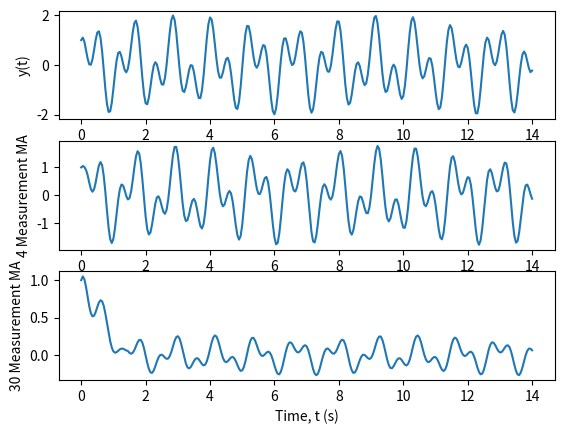

The matplotlib source for this figure:
import pandas as pd
import numpy as np
import matplotlib.pyplot as plt

def y(x):
    y = np.sin(5*x) + np.cos(11*x)
    return y

t = np.arange(0, 14.05, 0.05)
# print(t)

# create pandas dataframe object
df = pd.DataFrame({
    'time (t)': t, 
    'y(t)': y(t)}
)

# print(df.head(10))

# get moving average for 10, 4, and 30 units, respectively
nums = [10, 4, 30]
for n in nums:
    df[f'{n}MA'] = df['y(t)'].rolling(n, 1).mean()

# print(df.head(10))

# plotted the graphs
plt.figure(1)
plt.subplot(3, 1, 1)
plt.plot(df['time (t)'], df['y(t)'])
plt.xlabel('Time, t (s)')
plt.ylabel('y(t)')

plt.subplot(3, 1, 2)
plt.plot(df['time (t)'], df['4MA'])
plt.xlabel('Time, t (s)')
plt.ylabel('4 Measurement MA')

plt.subplot(3, 1, 3)
plt.plot(df['time (t)'], df['30MA'])
plt.xlabel('Time, t (s)')
plt.ylabel('30 Measurement MA')

plt.savefig('Assignment 2\Q1b - Graph')
plt.show()